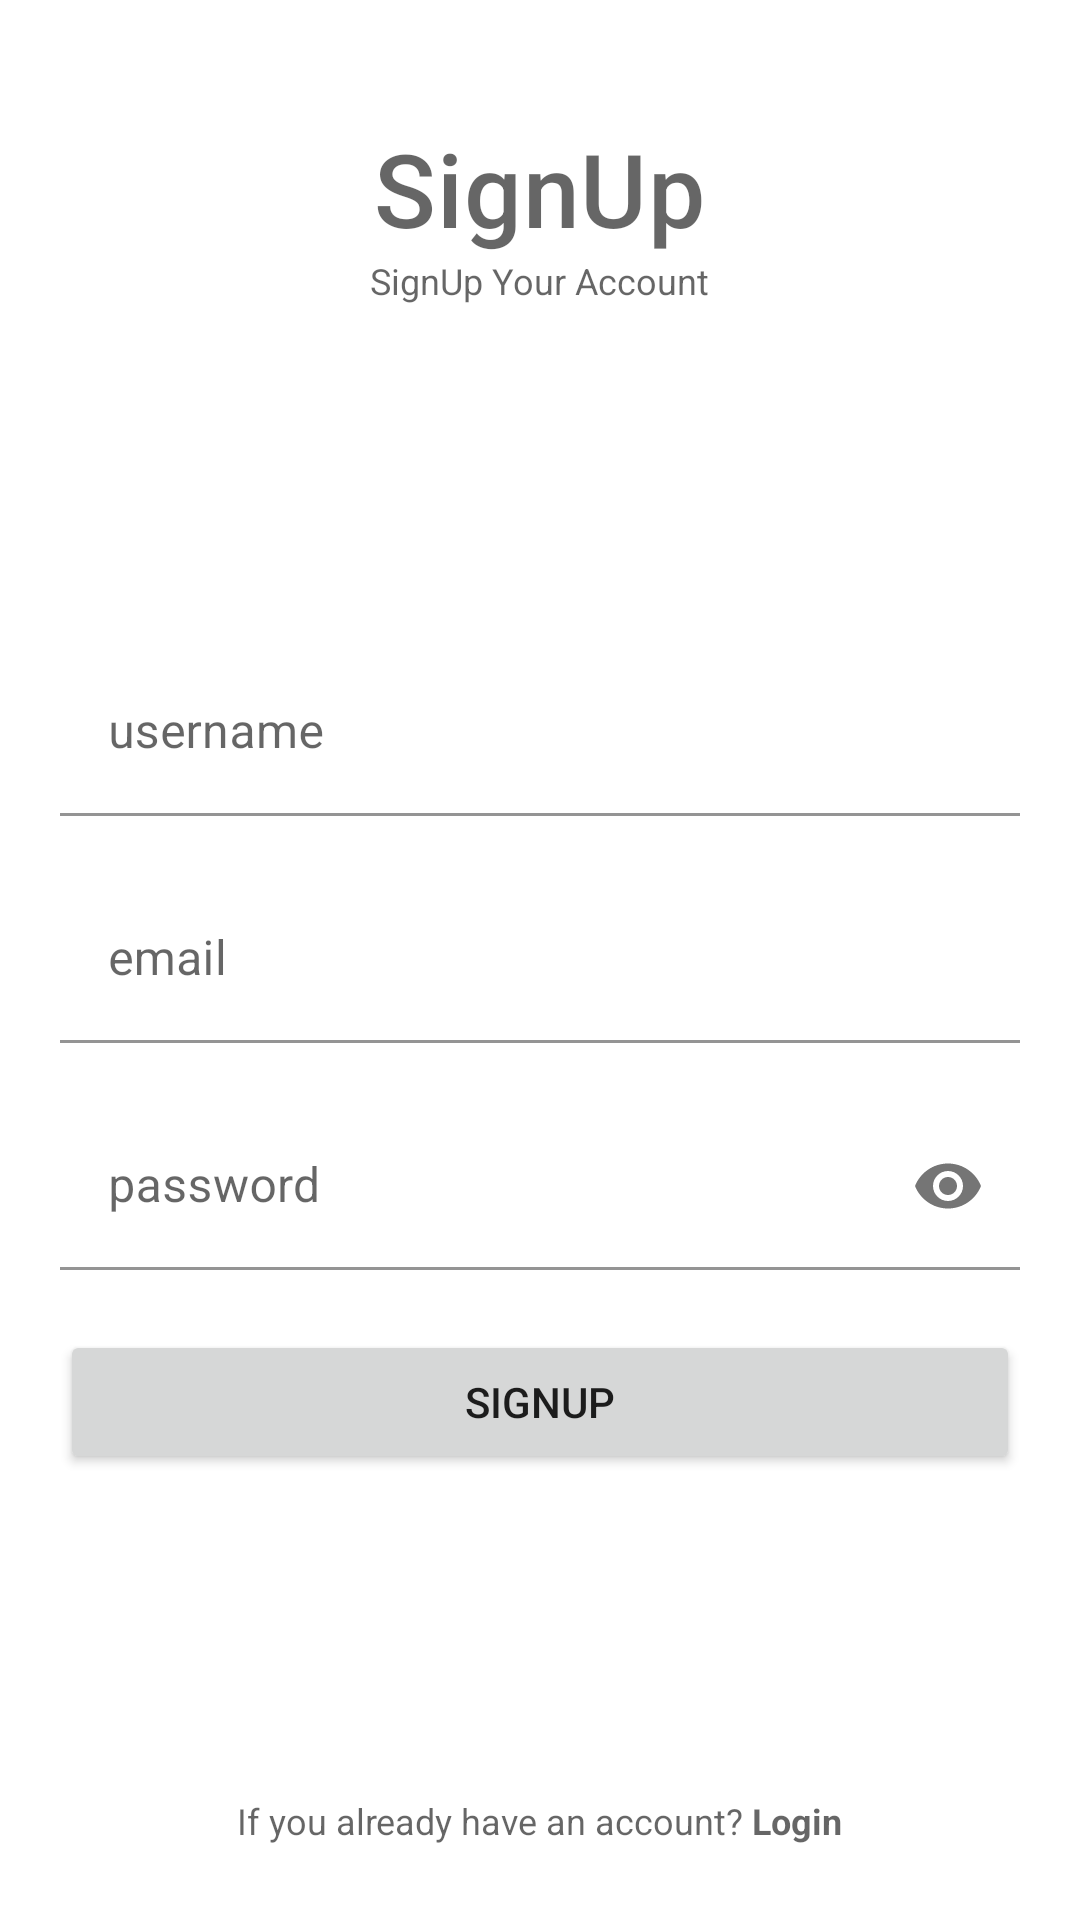

Layout XML and referenced resources for this Android screen:
<!-- AndroidManifest.xml: application theme Theme.FirebaseImplimentationKotlinProject -->
<!-- res/layout/activity_sign_up.xml -->
<?xml version="1.0" encoding="utf-8"?>
<RelativeLayout xmlns:android="http://schemas.android.com/apk/res/android"
    xmlns:app="http://schemas.android.com/apk/res-auto"
    xmlns:tools="http://schemas.android.com/tools"
    android:layout_width="match_parent"
    android:layout_height="match_parent"
    android:padding="20dp"
    tools:context=".SignUpActivity">
    <TextView
        android:id="@+id/title"
        android:layout_width="wrap_content"
        android:layout_height="wrap_content"
        android:layout_marginTop="20dp"
        android:text="SignUp"
        android:layout_centerHorizontal="true"
        android:textFontWeight="500"
        style="@style/TextAppearance.MaterialComponents.Headline4"/>
    <TextView
        android:id="@+id/subtitle"
        android:layout_width="wrap_content"
        android:layout_height="wrap_content"
        android:text="SignUp Your Account"
        android:layout_centerHorizontal="true"
        android:layout_below="@id/title"
        style="@style/TextAppearance.AppCompat.Caption"/>
    
    <com.google.android.material.textfield.TextInputLayout
        android:id="@+id/usernameTitle"
        android:layout_width="match_parent"
        android:layout_height="wrap_content"
        android:layout_above="@id/emailTitle"
        android:layout_marginBottom="20dp"
        app:boxBackgroundColor="@color/white"
        >
        <EditText
            android:id="@+id/usernameET"
            android:layout_width="match_parent"
            android:layout_height="wrap_content"
            android:inputType="text"
            android:hint="username"
            />
    </com.google.android.material.textfield.TextInputLayout>
    
    <com.google.android.material.textfield.TextInputLayout
        android:id="@+id/emailTitle"
        android:layout_width="match_parent"
        android:layout_height="wrap_content"
        android:layout_centerInParent="true"
        android:layout_marginBottom="20dp"
        app:boxBackgroundColor="@color/white"
        >
        <EditText
            android:id="@+id/emailET"
            android:layout_width="match_parent"
            android:layout_height="wrap_content"
            android:inputType="textEmailAddress"
            android:hint="email"
            />
    </com.google.android.material.textfield.TextInputLayout>
    
    <com.google.android.material.textfield.TextInputLayout
        android:id="@+id/passwordTitle"
        app:passwordToggleEnabled="true"
        android:layout_width="match_parent"
        android:layout_height="wrap_content"
        android:layout_below="@id/emailTitle"
        app:boxBackgroundColor="@color/white"
        >
        <EditText
            android:id="@+id/passwordET"
            android:layout_width="match_parent"
            android:layout_height="wrap_content"
            android:inputType="textPassword"
            android:hint="password"
            />
    </com.google.android.material.textfield.TextInputLayout>
    
    <com.google.android.material.progressindicator.CircularProgressIndicator
        android:id="@+id/loadingIndecator"
        android:layout_below="@+id/passwordTitle"
        android:layout_width="wrap_content"
        android:layout_height="wrap_content"
        android:layout_centerHorizontal="true"
        app:indicatorSize="25dp"
        android:layout_marginTop="29dp"
        android:visibility="invisible"
        android:indeterminate="true"
        app:trackThickness="2dp"
        />
    
    <Button
        android:id="@+id/signUpBTN"
        android:layout_width="match_parent"
        android:layout_height="wrap_content"
        android:layout_below="@id/passwordTitle"
        android:layout_marginTop="20dp"
        android:text="SignUp" />
    <TextView
        android:id="@+id/have_account"
        android:layout_width="wrap_content"
        android:layout_height="wrap_content"
        android:text="@string/have_account"
        android:layout_centerHorizontal="true"
        android:layout_alignParentBottom="true"
        android:padding="5dp"
        style="@style/TextAppearance.AppCompat.Caption"/>
</RelativeLayout>
<!-- resources referenced by this layout -->
<resources>
  <string name="have_account">If you already have an account? <b>Login</b></string>
  <style name="Theme.FirebaseImplimentationKotlinProject" parent="Theme.MaterialComponents.DayNight.NoActionBar">
          
          <item name="colorPrimary">@color/purple_500</item>
          <item name="colorPrimaryVariant">@color/purple_700</item>
          <item name="colorOnPrimary">@color/white</item>
          
          <item name="colorSecondary">@color/teal_200</item>
          <item name="colorSecondaryVariant">@color/teal_700</item>
          <item name="colorOnSecondary">@color/black</item>
          
          <item name="android:statusBarColor" tools:targetApi="l">?attr/colorPrimaryVariant</item>
          
      </style>
  <!-- not gathered from this repository: default colours our renderer supplied (Android Studio template values) -->
  <color name="purple_500">#FF6200EE</color>
  <color name="purple_700">#FF3700B3</color>
  <color name="teal_200">#FF03DAC5</color>
  <color name="teal_700">#FF018786</color>
  <color name="black">#FF000000</color>
  <color name="white">#FFFFFFFF</color>
</resources>
